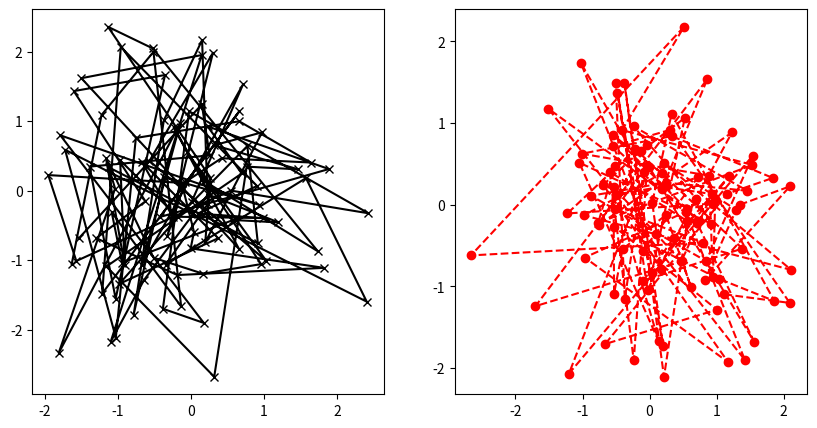

Reproduce this figure in Python.
import matplotlib.pyplot as plt
import numpy as np

data1, data2, data3, data4 = np.random.randn(4, 100)

fig, (ax1, ax2) = plt.subplots(1, 2, figsize=(10, 5))

ax1.plot(data1, data2, marker='x', color='black')
ax2.plot(data3, data4, marker='o', color='red', linestyle='--')

plt.show()
